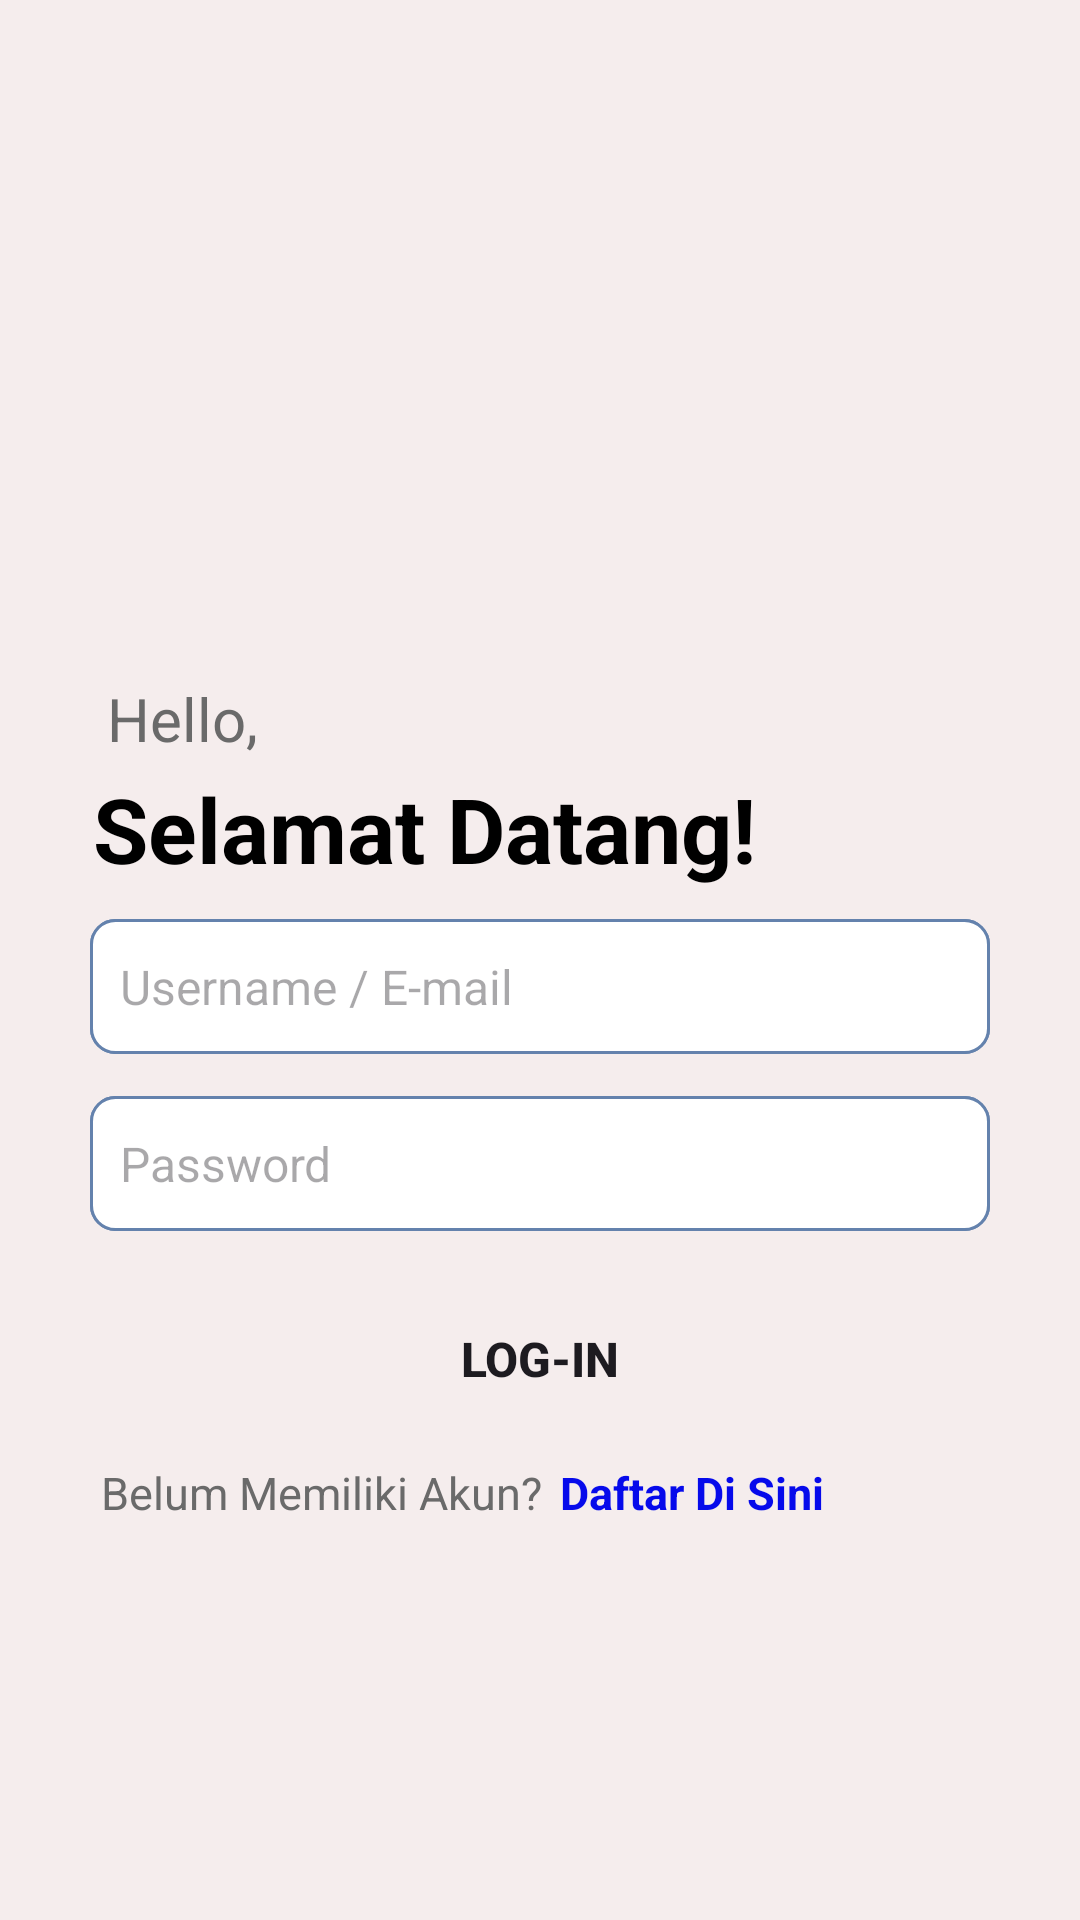

Android layout source for this screen:
<!-- AndroidManifest.xml: application theme Theme.Appscal -->
<!-- res/layout/activity_log_in.xml -->
<?xml version="1.0" encoding="utf-8"?>
<androidx.constraintlayout.widget.ConstraintLayout xmlns:android="http://schemas.android.com/apk/res/android"
    xmlns:app="http://schemas.android.com/apk/res-auto"
    xmlns:tools="http://schemas.android.com/tools"
    android:id="@+id/main"
    android:layout_width="match_parent"
    android:layout_height="match_parent"
    android:background="#F5EDED"
    android:padding="5dp"
    tools:context=".LogInActivity">

    <ImageView
        android:id="@+id/ivLogoLogIn"
        android:layout_width="272dp"
        android:layout_height="45dp"
        android:layout_marginTop="132dp"
        app:layout_constraintEnd_toEndOf="parent"
        app:layout_constraintHorizontal_bias="0.494"
        app:layout_constraintStart_toStartOf="parent"
        app:layout_constraintTop_toTopOf="parent"
        app:srcCompat="@drawable/logo" />

    <TextView
        android:id="@+id/tvHelloLogIn"
        android:layout_width="wrap_content"
        android:layout_height="wrap_content"
        android:layout_marginTop="44dp"
        android:text="Hello,"
        android:textColor="#6A6A6A"
        android:textSize="20sp"
        app:layout_constraintEnd_toEndOf="parent"
        app:layout_constraintHorizontal_bias="0.102"
        app:layout_constraintStart_toStartOf="parent"
        app:layout_constraintTop_toBottomOf="@+id/ivLogoLogIn" />

    <TextView
        android:id="@+id/tvWelcome"
        android:layout_width="wrap_content"
        android:layout_height="wrap_content"
        android:layout_marginTop="3dp"
        android:text="Selamat Datang!"
        android:textColor="#000000"
        android:textSize="30sp"
        android:textStyle="bold"
        app:layout_constraintEnd_toEndOf="parent"
        app:layout_constraintHorizontal_bias="0.201"
        app:layout_constraintStart_toStartOf="parent"
        app:layout_constraintTop_toBottomOf="@+id/tvHelloLogIn" />

    <FrameLayout
        android:id="@+id/flUserLogIn"
        android:layout_width="300dp"
        android:layout_height="45dp"
        android:layout_marginTop="10dp"
        android:background="@drawable/edittext_data"
        app:layout_constraintEnd_toEndOf="parent"
        app:layout_constraintStart_toStartOf="parent"
        app:layout_constraintTop_toBottomOf="@+id/tvWelcome">

        <EditText
            android:id="@+id/etUserLogIn"
            android:layout_width="match_parent"
            android:layout_height="match_parent"
            android:background="@drawable/edittext_data"
            android:ems="10"
            android:hint="Username / E-mail"
            android:inputType="text"
            android:padding="10dp"
            android:textColor="#000000"
            android:textSize="16sp" />
    </FrameLayout>

    <FrameLayout
        android:id="@+id/flPassLogIn"
        android:layout_width="300dp"
        android:layout_height="45dp"
        android:layout_marginTop="14dp"
        android:background="@drawable/edittext_data"
        app:layout_constraintEnd_toEndOf="parent"
        app:layout_constraintStart_toStartOf="parent"
        app:layout_constraintTop_toBottomOf="@+id/flUserLogIn">

        <EditText
            android:id="@+id/etPassLogIn"
            android:layout_width="match_parent"
            android:layout_height="match_parent"
            android:background="@drawable/edittext_data"
            android:ems="10"
            android:hint="Password"
            android:inputType="textPassword"
            android:padding="10dp"
            android:textColor="#000000"
            android:textSize="16sp" />

    </FrameLayout>

    <Button
        android:id="@+id/btLogIn"
        android:layout_width="300dp"
        android:layout_height="45dp"
        android:layout_marginTop="20dp"
        android:background="@drawable/button"
        android:text="Log-In"
        android:textAlignment="center"
        android:textSize="16sp"
        android:textStyle="bold"
        app:layout_constraintEnd_toEndOf="parent"
        app:layout_constraintStart_toStartOf="parent"
        app:layout_constraintTop_toBottomOf="@+id/flPassLogIn" />

    <TextView
        android:id="@+id/tvNoAcc"
        android:layout_width="wrap_content"
        android:layout_height="wrap_content"
        android:layout_marginTop="12dp"
        android:text="Belum Memiliki Akun?"
        android:textColor="#6A6A6A"
        android:textSize="15sp"
        app:layout_constraintEnd_toEndOf="parent"
        app:layout_constraintHorizontal_bias="0.141"
        app:layout_constraintStart_toStartOf="parent"
        app:layout_constraintTop_toBottomOf="@+id/btLogIn" />

    <TextView
        android:id="@+id/tvDaftarSini"
        android:layout_width="wrap_content"
        android:layout_height="wrap_content"
        android:layout_marginTop="12dp"
        android:text="Daftar Di Sini"
        android:textColor="#060AEB"
        android:textSize="15sp"
        android:textStyle="bold"
        app:layout_constraintEnd_toEndOf="parent"
        app:layout_constraintHorizontal_bias="0.068"
        app:layout_constraintStart_toEndOf="@+id/tvNoAcc"
        app:layout_constraintTop_toBottomOf="@+id/btLogIn" />

</androidx.constraintlayout.widget.ConstraintLayout>
<!-- resources referenced by this layout -->
<resources>
  <!-- drawable edittext_data (drawable) -->
  <?xml version="1.0" encoding="utf-8"?>
  
  <shape xmlns:android="http://schemas.android.com/apk/res/android"
      android:shape="rectangle">
      <solid android:color="@color/white"></solid>
      <corners android:radius="8dp" />
      <stroke android:color="#6482AD"
          android:width="1dp"/>
  </shape>
  <style name="Theme.Appscal" parent="Base.Theme.Appscal" />
  <style name="Base.Theme.Appscal" parent="Theme.Material3.DayNight.NoActionBar">
          
          
      </style>
  <!-- not gathered from this repository: default colours our renderer supplied (Android Studio template values) -->
  <color name="white">#FFFFFFFF</color>
</resources>
